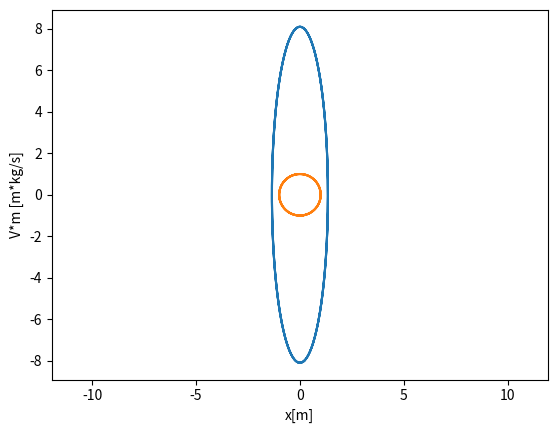

Recreate this plot in Python.
import numpy as np
import matplotlib.pyplot as plt 

n = 1000
t = np.linspace(0, 2*np.pi, n)
m = 2
omega = 3
B = -4/3
C = 1/5
x = B * np.sin(omega*t) + C * np.cos(omega*t)
x_dot = B * omega * np.cos(omega*t) - C*omega * np.sin(omega*t)

plt.plot(x, x_dot*m)
plt.axis("equal")
plt.xlabel("x[m]")
plt.ylabel("V*m [m*kg/s]")
plt.savefig("3d.png")
plt.show()

A_x = max(x)
A_x_dot = max(x_dot)


plt.plot(x/A_x, x_dot/(A_x*omega))
plt.axis("equal")
plt.savefig("3e.png")


